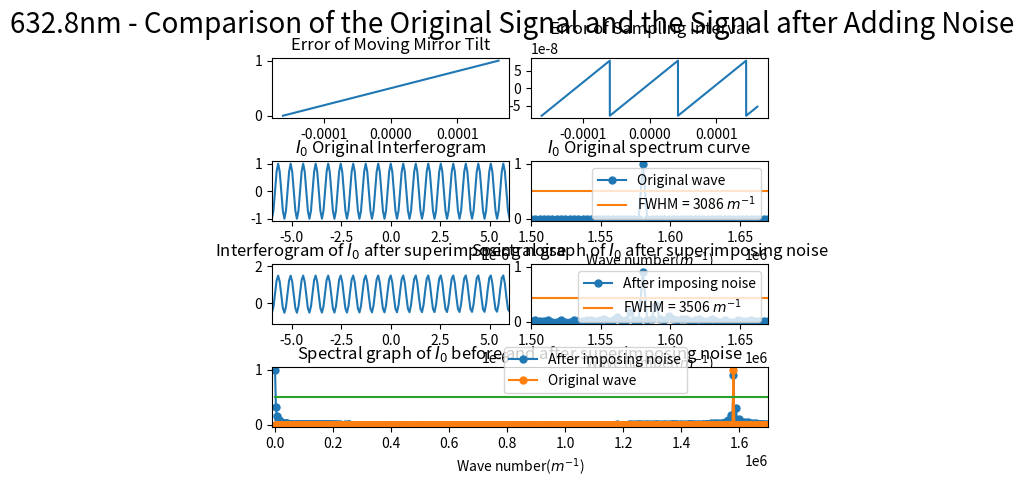

The matplotlib source for this figure:
import numpy as np
import matplotlib.pyplot as plt
from scipy.fftpack import fft
from pylab import *
import matplotlib.gridspec as gridspec
import random
from scipy import signal

##########################################################################
# 本程序模拟动镜倾斜误差影响下的傅里叶变换光谱测量系统的光谱测量曲线
# 程序具体参数如下：
#   - 采样间隔选取 79.1nm
#   - 干涉图波长选取 632.8nm
#   - 干涉图采样点数选取 2^12（该点数下仿真图像最佳）
#   - 本实验只叠加两种正弦噪声噪声
#   - 实验目的在于模拟不同频率的正弦噪声对信号的影响
##########################################################################

def GetFFT(I0, Iw0, n0):
    Y0 = 2*abs(fft(I0,n0))
    Y0_max = max(Y0);
    Y0 = Y0/Y0_max
    Y0 = Y0[:int(n0/2)]

    Yw0 = 2*abs(fft(Iw0,n0))
    Yw0_max = max(Yw0);
    Yw0 = Yw0/Yw0_max
    Yw0 = Yw0[:int(n0/2)]
    return Y0, Yw0

# 波长为632.8nm
laimda0 = 632.8*10**(-9)
# 79.1nm的采样间隔 
i = 79.1*10**(-9)
# 中心点的采样频
sigma0 = 1/laimda0
p1 = (-1)*(2**11)*79.1*10**(-9)
# 2**n个点 
p2 = (2**11-1)*79.1*10**(-9)
# 无补零 
x0 = np.arange(p1, p2, i)
n0 = n1 = 2**(int(np.log2(len(x0)))+1)
print("n0 length = %d" %n0)


noise1 = linspace(0,1,len(x0))
# noise1 = np.sin(2*np.pi*sigma0/8*x0)
# noise1 = np.sin(2*np.pi*sigma0/4*x0)
# noise1 = np.sin(2*np.pi*sigma0/2*x0)
noise_linear = linspace(0,i,len(x0))
sig = np.sin(2 * np.pi * 8 *10**7 * noise_linear)
noise2 = noise_linear7 = i*signal.sawtooth(2 * np.pi * 4*10**7 * noise_linear)

I0 = np.cos(2*np.pi*sigma0*x0)
I00 = np.cos(2*np.pi*sigma0*(x0 + noise2))
# Iw0 = I0 + noise1
Iw0 = I00 + noise1

Y0, Yw0 = GetFFT(I0, Iw0, n0)

# 设置频谱图的横坐标
fs_0 = 1/i*np.arange(n0/2)/n0

best_Y0_average_range = 0.5*np.ones((Y0.size, 1))
best_Y1_average_range = 0.439*np.ones((Y0.size, 1))

gs = gridspec.GridSpec(4, 8)
gs.update(wspace=0.5, hspace=0.7)



figure(1)
subplot(gs[0, 0:4])
plt.plot(x0, noise1)
# plt.xlim(-6*(10**(-6)), 6*(10**(-6)))
plt.title("Error of Moving Mirror Tilt")


subplot(gs[0, 4:8])
plt.plot(x0, noise2)
plt.title("Error of Sampling Interval")



subplot(gs[1, 0:4])
plt.plot(x0, I0)
plt.xlim(-6*(10**(-6)), 6*(10**(-6)))
plt.title("$I_0$ Original Interferogram")


subplot(gs[1, 4:8])
Y0_pic1, = plt.plot(fs_0, Y0, marker='o', ms=5)
bf, = plt.plot(fs_0,best_Y0_average_range)
plt.legend(handles=[Y0_pic1, bf],labels=['Original wave', 'FWHM = 3086 $m^{-1}$'], loc='upper right')
plt.title("$I_0$ Original spectrum curve")
plt.xlim(1.50*(10**6), 1.67*(10**6))
plt.xlabel('Wave number($m^{-1}$)')

subplot(gs[2, 0:4])
plt.plot(x0, Iw0)
plt.xlim(-6*(10**(-6)), 6*(10**(-6)))
plt.title("Interferogram of $I_0$ after superimposing noise")

subplot(gs[2, 4:8])
Yw0_pic1, = plt.plot(fs_0, Yw0, marker='o', ms=5)
# bf, = plt.plot(fs_0,best_Y0_average_range)
bf, = plt.plot(fs_0,best_Y1_average_range)
plt.legend(handles=[Yw0_pic1, bf],labels=[r'After imposing noise', 'FWHM = 3506 $m^{-1}$'], loc='upper right')
# plt.legend(handles=[Yw0_pic1, bf],labels=[r'After imposing noise', 'FWHM'], loc='upper right')
plt.title("Spectral graph of $I_0$ after superimposing noise")
plt.xlim(1.50*(10**6), 1.67*(10**6))
# plt.xlim(0.07098*(10**6), 0.1235*(10**6))
plt.xlabel('Wave number($m^{-1}$)')


subplot(gs[3, :8])

Yw0_pic1, = plt.plot(fs_0, Yw0, marker='o', ms=5)
Y0_pic1, = plt.plot(fs_0, Y0, marker='o', ms=5)
bf, = plt.plot(fs_0,best_Y0_average_range)
plt.legend(handles=[ Yw0_pic1, Y0_pic1, bf],labels=[r'After imposing noise', 'Original wave'], bbox_to_anchor=(0.85,0.45), loc='best')
plt.xlim(-10000, 1.7*(10**6))
plt.xlabel('Wave number($m^{-1}$)')
plt.title("Spectral graph of $I_0$ before and after superimposing noise")

plt.suptitle("632.8nm - Comparison of the Original Signal and the Signal after Adding Noise", fontsize = 20)


plt.show()
